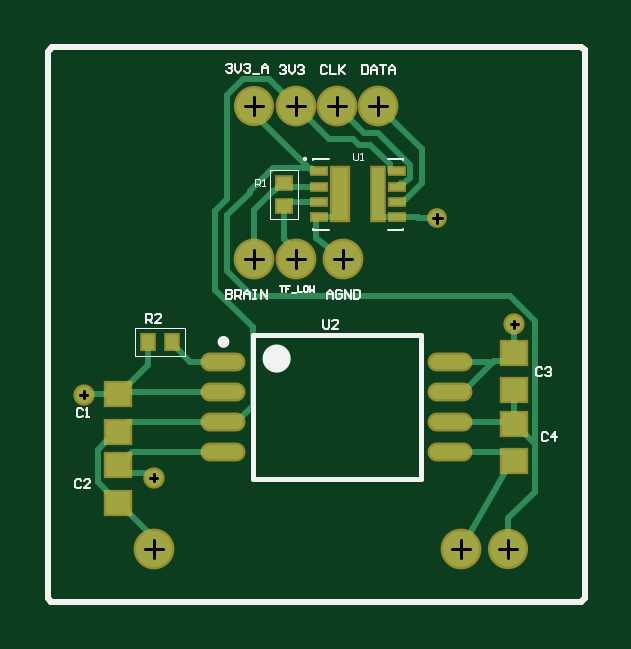
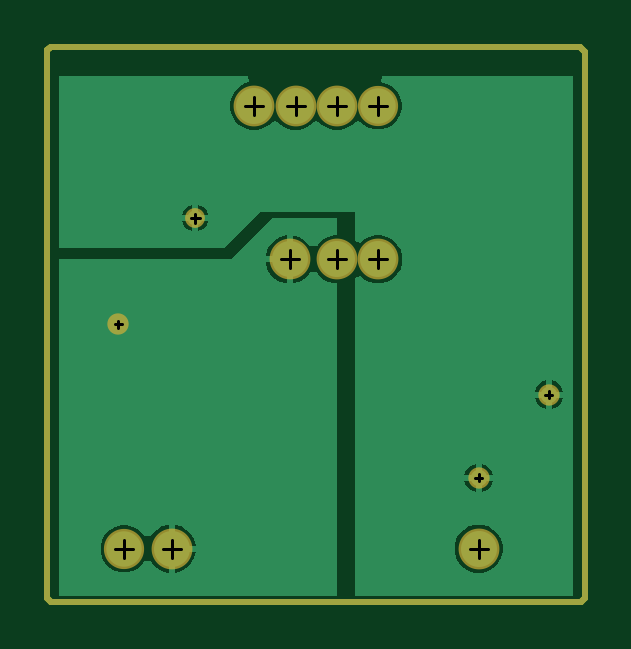
Circuit board: 9 layer files. Board 22.8 x 23.5 mm.
- bottom_copper: ADC_Breakout.GBL (6855 bytes)
- paste: ADC_Breakout.GBP (570 bytes)
- bottom_mask: ADC_Breakout.GBS (1021 bytes)
- outline: ADC_Breakout.GM1 (839 bytes)
- top_copper: ADC_Breakout.GTL (5919 bytes)
- top_silk: ADC_Breakout.GTO (7060 bytes)
- paste: ADC_Breakout.GTP (1435 bytes)
- top_mask: ADC_Breakout.GTS (1881 bytes)
- drill: ADC_Breakout_Drillmap_1.gbr (1272 bytes)

=== bottom_copper: ADC_Breakout.GBL (6855 bytes, source omitted) ===
=== paste: ADC_Breakout.GBP ===
G04*
G04 #@! TF.GenerationSoftware,Altium Limited,Altium Designer,22.9.1 (49)*
G04*
G04 Layer_Color=128*
%FSLAX44Y44*%
%MOMM*%
G71*
G04*
G04 #@! TF.SameCoordinates,97F8D643-19ED-48DD-B254-FA8D0D5437BC*
G04*
G04*
G04 #@! TF.FilePolarity,Positive*
G04*
G01*
G75*
%ADD16C,0.2540*%
D16*
X1636012Y245000D02*
X1637500Y246488D01*
Y478512D01*
X1636012Y480000D02*
X1637500Y478512D01*
X1412110Y480000D02*
X1636012D01*
X1410000Y477890D02*
X1412110Y480000D01*
X1410000Y246488D02*
X1411488Y245000D01*
X1636012D01*
X1410000Y246488D02*
Y477890D01*
M02*

=== bottom_mask: ADC_Breakout.GBS ===
G04*
G04 #@! TF.GenerationSoftware,Altium Limited,Altium Designer,22.9.1 (49)*
G04*
G04 Layer_Color=16711935*
%FSLAX44Y44*%
%MOMM*%
G71*
G04*
G04 #@! TF.SameCoordinates,97F8D643-19ED-48DD-B254-FA8D0D5437BC*
G04*
G04*
G04 #@! TF.FilePolarity,Negative*
G04*
G01*
G75*
%ADD16C,0.2540*%
%ADD31C,1.7272*%
%ADD32C,1.7018*%
%ADD33C,0.9032*%
%ADD34C,0.8382*%
D16*
X1636012Y245000D02*
X1637500Y246488D01*
Y478512D01*
X1636012Y480000D02*
X1637500Y478512D01*
X1412110Y480000D02*
X1636012D01*
X1410000Y477890D02*
X1412110Y480000D01*
X1410000Y246488D02*
X1411488Y245000D01*
X1636012D01*
X1410000Y246488D02*
Y477890D01*
D31*
X1535000Y390000D02*
D03*
X1585000Y267500D02*
D03*
X1455000D02*
D03*
X1515000Y390000D02*
D03*
X1497500D02*
D03*
X1550000Y455000D02*
D03*
X1515000D02*
D03*
X1532500D02*
D03*
D32*
X1605000Y267500D02*
D03*
X1497500Y455000D02*
D03*
D33*
X1607500Y362500D02*
D03*
X1455000Y297500D02*
D03*
X1425250Y332750D02*
D03*
D34*
X1575000Y407500D02*
D03*
M02*

=== outline: ADC_Breakout.GM1 ===
G04*
G04 #@! TF.GenerationSoftware,Altium Limited,Altium Designer,22.9.1 (49)*
G04*
G04 Layer_Color=16711935*
%FSLAX44Y44*%
%MOMM*%
G71*
G04*
G04 #@! TF.SameCoordinates,97F8D643-19ED-48DD-B254-FA8D0D5437BC*
G04*
G04*
G04 #@! TF.FilePolarity,Positive*
G04*
G01*
G75*
%ADD16C,0.2540*%
D16*
X1636012Y245000D02*
X1637500Y246488D01*
Y478512D01*
X1636012Y480000D02*
X1637500Y478512D01*
X1412110Y480000D02*
X1636012D01*
X1410000Y477890D02*
X1412110Y480000D01*
X1410000Y246488D02*
X1411488Y245000D01*
X1636012D01*
X1410000Y246488D02*
Y477890D01*
X1636012Y245000D02*
X1637500Y246488D01*
Y478512D01*
X1636012Y480000D02*
X1637500Y478512D01*
X1412110Y480000D02*
X1636012D01*
X1410000Y477890D02*
X1412110Y480000D01*
X1410000Y246488D02*
X1411488Y245000D01*
X1636012D01*
X1410000Y246488D02*
Y477890D01*
M02*

=== top_copper: ADC_Breakout.GTL ===
G04*
G04 #@! TF.GenerationSoftware,Altium Limited,Altium Designer,22.9.1 (49)*
G04*
G04 Layer_Physical_Order=1*
G04 Layer_Color=10066410*
%FSLAX44Y44*%
%MOMM*%
G71*
G04*
G04 #@! TF.SameCoordinates,97F8D643-19ED-48DD-B254-FA8D0D5437BC*
G04*
G04*
G04 #@! TF.FilePolarity,Positive*
G04*
G01*
G75*
%ADD16C,0.2540*%
%ADD17R,0.5000X0.6000*%
%ADD18O,1.7000X0.6000*%
%ADD19R,1.0000X0.9500*%
%ADD20R,0.6000X0.5000*%
%ADD21R,0.6000X0.2500*%
%ADD22R,0.7000X2.2300*%
%ADD23R,0.5000X2.2300*%
%ADD35C,1.5240*%
%ADD36C,1.4986*%
%ADD37C,0.7000*%
%ADD38C,0.6350*%
D16*
X1523290Y427250D02*
X1525000D01*
X1521730Y428810D02*
X1523290Y427250D01*
X1505422Y428810D02*
X1521730D01*
X1495746Y419134D02*
X1505422Y428810D01*
X1495746Y418246D02*
Y419134D01*
X1486070Y408570D02*
X1495746Y418246D01*
X1486070Y385266D02*
Y408570D01*
Y385266D02*
X1496689Y374647D01*
X1605691D01*
X1616310Y364028D01*
Y291626D02*
Y364028D01*
X1605000Y280316D02*
X1616310Y291626D01*
X1605000Y267500D02*
Y280316D01*
X1480990Y377227D02*
Y410674D01*
X1444400Y321150D02*
X1490000D01*
X1486070Y415754D02*
Y459555D01*
X1480990Y377227D02*
X1496810Y361407D01*
Y327960D02*
Y361407D01*
X1480990Y410674D02*
X1486070Y415754D01*
Y459555D02*
X1492818Y466303D01*
X1529126Y440874D02*
X1539442D01*
X1515000Y455000D02*
X1529126Y440874D01*
X1503697Y466303D02*
X1515000Y455000D01*
X1556500Y420750D02*
X1558210D01*
X1563310Y424422D02*
Y430078D01*
X1539442Y440874D02*
X1541785Y438531D01*
X1550000Y455000D02*
X1568390Y436610D01*
X1556500Y414250D02*
X1556520Y414270D01*
X1554810Y427270D02*
Y430228D01*
X1568390Y422318D02*
Y436610D01*
X1561078Y422190D02*
X1563310Y424422D01*
X1554810Y427270D02*
X1554830Y427250D01*
X1546507Y438531D02*
X1554810Y430228D01*
X1560342Y414270D02*
X1568390Y422318D01*
X1541785Y438531D02*
X1546507D01*
X1554830Y427250D02*
X1556500D01*
X1543889Y443611D02*
X1548611D01*
X1549818Y443570D02*
X1563310Y430078D01*
X1558210Y420750D02*
X1559650Y422190D01*
X1561078D01*
X1548611Y443611D02*
X1548652Y443570D01*
X1549818D01*
X1556520Y414270D02*
X1560342D01*
X1492818Y466303D02*
X1503697D01*
X1490000Y321150D02*
X1496810Y327960D01*
X1499881Y449159D02*
X1521790Y427250D01*
X1497500Y455000D02*
X1499881Y452619D01*
Y449159D02*
Y452619D01*
X1607500Y362500D02*
X1607500Y362500D01*
X1607500Y350500D02*
Y362500D01*
X1607750Y320500D02*
X1616310Y311940D01*
X1607500Y320500D02*
X1607750D01*
X1585000Y267500D02*
X1605000Y302000D01*
X1607500Y304500D01*
X1523500Y399000D02*
X1535000Y390000D01*
X1452980Y299520D02*
X1455000Y297500D01*
X1443480Y299520D02*
X1452980D01*
X1440000Y303000D02*
X1443480Y299520D01*
X1452570Y269930D02*
X1455000Y267500D01*
X1452570Y269930D02*
Y274680D01*
X1440250Y287000D02*
X1452570Y274680D01*
X1440000Y287000D02*
X1440250D01*
X1436520Y313520D02*
X1440000Y317000D01*
X1435382Y313520D02*
X1436520D01*
X1431190Y309328D02*
X1435382Y313520D01*
X1431190Y295560D02*
Y309328D01*
Y295560D02*
X1439750Y287000D01*
X1440000D01*
X1607250Y304500D02*
X1607500D01*
X1603300Y308450D02*
X1607250Y304500D01*
X1580500Y308450D02*
X1603300D01*
X1607500Y320500D02*
Y334500D01*
X1606850Y321150D02*
X1607500Y320500D01*
X1580500Y321150D02*
X1606850D01*
X1604020Y347020D02*
X1607500Y350500D01*
X1599170Y347020D02*
X1604020D01*
X1586000Y333850D02*
X1599170Y347020D01*
X1580500Y333850D02*
X1586000D01*
X1580500Y346550D02*
X1599170D01*
X1462500Y354500D02*
Y355000D01*
Y354500D02*
X1470450Y346550D01*
X1484500D01*
X1440250Y317000D02*
X1444400Y321150D01*
X1440250Y303000D02*
X1445700Y308450D01*
X1484500D01*
X1440000Y333000D02*
X1440850Y333850D01*
X1484500D01*
X1440250Y333000D02*
X1452500Y345250D01*
Y355000D01*
X1425000Y332500D02*
X1425000D01*
X1425000D02*
X1425500Y333000D01*
X1440000D01*
X1505810Y418810D02*
X1509500Y422500D01*
X1512250Y420750D02*
X1523500D01*
X1510500Y422500D02*
X1512250Y420750D01*
X1509500Y422500D02*
X1510000D01*
X1497500Y410888D02*
X1505422Y418810D01*
X1505810D01*
X1497500Y390000D02*
Y410888D01*
X1532500Y455000D02*
X1543889Y443611D01*
X1550000Y408980D02*
Y417500D01*
Y408980D02*
X1551230Y407750D01*
X1558000D01*
X1534000Y409980D02*
Y417500D01*
X1531770Y407750D02*
X1534000Y409980D01*
X1525000Y407750D02*
X1531770D01*
X1558230D02*
X1566745D01*
X1566995Y407500D02*
X1575000D01*
X1566745Y407750D02*
X1566995Y407500D01*
X1523500Y399000D02*
Y407750D01*
X1515000Y390000D02*
Y393437D01*
X1510000Y398437D02*
X1515000Y393437D01*
X1510000Y398437D02*
Y412500D01*
X1510500D02*
X1512250Y414250D01*
X1523500D01*
X1636012Y245000D02*
X1637500Y246488D01*
Y478512D01*
X1636012Y480000D02*
X1637500Y478512D01*
X1412110Y480000D02*
X1636012D01*
X1410000Y477890D02*
X1412110Y480000D01*
X1410000Y246488D02*
X1411488Y245000D01*
X1636012D01*
X1410000Y246488D02*
Y477890D01*
D17*
X1452500Y355000D02*
D03*
X1462500D02*
D03*
D18*
X1484500Y346550D02*
D03*
Y333850D02*
D03*
Y321150D02*
D03*
Y308450D02*
D03*
X1580500Y346550D02*
D03*
Y333850D02*
D03*
Y321150D02*
D03*
Y308450D02*
D03*
D19*
X1607500Y334500D02*
D03*
Y350500D02*
D03*
Y320500D02*
D03*
Y304500D02*
D03*
X1440000Y317000D02*
D03*
Y333000D02*
D03*
Y287000D02*
D03*
Y303000D02*
D03*
D20*
X1510000Y412500D02*
D03*
Y422500D02*
D03*
D21*
X1525000Y427250D02*
D03*
Y420750D02*
D03*
Y414250D02*
D03*
Y407750D02*
D03*
X1558000Y427250D02*
D03*
Y420750D02*
D03*
Y414250D02*
D03*
Y407750D02*
D03*
D22*
X1534000Y417500D02*
D03*
D23*
X1550000D02*
D03*
D35*
X1535000Y390000D02*
D03*
X1585000Y267500D02*
D03*
X1455000D02*
D03*
X1515000Y390000D02*
D03*
X1497500D02*
D03*
X1550000Y455000D02*
D03*
X1515000D02*
D03*
X1532500D02*
D03*
D36*
X1605000Y267500D02*
D03*
X1497500Y455000D02*
D03*
D37*
X1607500Y362500D02*
D03*
X1455000Y297500D02*
D03*
X1425250Y332750D02*
D03*
D38*
X1575000Y407500D02*
D03*
M02*

=== top_silk: ADC_Breakout.GTO (7060 bytes, source omitted) ===
=== paste: ADC_Breakout.GTP ===
G04*
G04 #@! TF.GenerationSoftware,Altium Limited,Altium Designer,22.9.1 (49)*
G04*
G04 Layer_Color=8421504*
%FSLAX44Y44*%
%MOMM*%
G71*
G04*
G04 #@! TF.SameCoordinates,97F8D643-19ED-48DD-B254-FA8D0D5437BC*
G04*
G04*
G04 #@! TF.FilePolarity,Positive*
G04*
G01*
G75*
%ADD16C,0.2540*%
%ADD17R,0.5000X0.6000*%
%ADD18O,1.7000X0.6000*%
%ADD19R,1.0000X0.9500*%
%ADD20R,0.6000X0.5000*%
%ADD21R,0.6000X0.2500*%
%ADD22R,0.7000X2.2300*%
%ADD23R,0.5000X2.2300*%
D16*
X1636012Y245000D02*
X1637500Y246488D01*
Y478512D01*
X1636012Y480000D02*
X1637500Y478512D01*
X1412110Y480000D02*
X1636012D01*
X1410000Y477890D02*
X1412110Y480000D01*
X1410000Y246488D02*
X1411488Y245000D01*
X1636012D01*
X1410000Y246488D02*
Y477890D01*
D17*
X1452500Y355000D02*
D03*
X1462500D02*
D03*
D18*
X1484500Y346550D02*
D03*
Y333850D02*
D03*
Y321150D02*
D03*
Y308450D02*
D03*
X1580500Y346550D02*
D03*
Y333850D02*
D03*
Y321150D02*
D03*
Y308450D02*
D03*
D19*
X1607500Y334500D02*
D03*
Y350500D02*
D03*
Y320500D02*
D03*
Y304500D02*
D03*
X1440000Y317000D02*
D03*
Y333000D02*
D03*
Y287000D02*
D03*
Y303000D02*
D03*
D20*
X1510000Y412500D02*
D03*
Y422500D02*
D03*
D21*
X1525000Y427250D02*
D03*
Y420750D02*
D03*
Y414250D02*
D03*
Y407750D02*
D03*
X1558000Y427250D02*
D03*
Y420750D02*
D03*
Y414250D02*
D03*
Y407750D02*
D03*
D22*
X1534000Y417500D02*
D03*
D23*
X1550000D02*
D03*
M02*

=== top_mask: ADC_Breakout.GTS ===
G04*
G04 #@! TF.GenerationSoftware,Altium Limited,Altium Designer,22.9.1 (49)*
G04*
G04 Layer_Color=8388736*
%FSLAX44Y44*%
%MOMM*%
G71*
G04*
G04 #@! TF.SameCoordinates,97F8D643-19ED-48DD-B254-FA8D0D5437BC*
G04*
G04*
G04 #@! TF.FilePolarity,Negative*
G04*
G01*
G75*
%ADD16C,0.2540*%
%ADD24R,0.7032X0.8032*%
%ADD25O,1.9032X0.8032*%
%ADD26R,1.2032X1.1532*%
%ADD27R,0.8032X0.7032*%
%ADD28R,0.8032X0.4532*%
%ADD29R,0.9032X2.4332*%
%ADD30R,0.7032X2.4332*%
%ADD31C,1.7272*%
%ADD32C,1.7018*%
%ADD33C,0.9032*%
%ADD34C,0.8382*%
D16*
X1636012Y245000D02*
X1637500Y246488D01*
Y478512D01*
X1636012Y480000D02*
X1637500Y478512D01*
X1412110Y480000D02*
X1636012D01*
X1410000Y477890D02*
X1412110Y480000D01*
X1410000Y246488D02*
X1411488Y245000D01*
X1636012D01*
X1410000Y246488D02*
Y477890D01*
D24*
X1452500Y355000D02*
D03*
X1462500D02*
D03*
D25*
X1484500Y346550D02*
D03*
Y333850D02*
D03*
Y321150D02*
D03*
Y308450D02*
D03*
X1580500Y346550D02*
D03*
Y333850D02*
D03*
Y321150D02*
D03*
Y308450D02*
D03*
D26*
X1607500Y334500D02*
D03*
Y350500D02*
D03*
Y320500D02*
D03*
Y304500D02*
D03*
X1440000Y317000D02*
D03*
Y333000D02*
D03*
Y287000D02*
D03*
Y303000D02*
D03*
D27*
X1510000Y412500D02*
D03*
Y422500D02*
D03*
D28*
X1525000Y427250D02*
D03*
Y420750D02*
D03*
Y414250D02*
D03*
Y407750D02*
D03*
X1558000Y427250D02*
D03*
Y420750D02*
D03*
Y414250D02*
D03*
Y407750D02*
D03*
D29*
X1534000Y417500D02*
D03*
D30*
X1550000D02*
D03*
D31*
X1535000Y390000D02*
D03*
X1585000Y267500D02*
D03*
X1455000D02*
D03*
X1515000Y390000D02*
D03*
X1497500D02*
D03*
X1550000Y455000D02*
D03*
X1515000D02*
D03*
X1532500D02*
D03*
D32*
X1605000Y267500D02*
D03*
X1497500Y455000D02*
D03*
D33*
X1607500Y362500D02*
D03*
X1455000Y297500D02*
D03*
X1425250Y332750D02*
D03*
D34*
X1575000Y407500D02*
D03*
M02*

=== drill: ADC_Breakout_Drillmap_1.gbr ===
G04*
G04 #@! TF.GenerationSoftware,Altium Limited,Altium Designer,25.8.1 (18)*
G04*
G04 Layer_Color=128*
%FSLAX44Y44*%
%MOMM*%
G71*
G04*
G04 #@! TF.SameCoordinates,1388275A-6319-4885-8B31-DF8101F49269*
G04*
G04*
G04 #@! TF.FilePolarity,Positive*
G04*
G01*
G75*
%ADD39C,0.1270*%
D39*
X1531190Y390000D02*
X1538810D01*
X1535000Y386190D02*
Y393810D01*
X1581190Y267500D02*
X1588810D01*
X1585000Y263690D02*
Y271310D01*
X1451190Y267500D02*
X1458810D01*
X1455000Y263690D02*
Y271310D01*
X1601190Y267500D02*
X1608810D01*
X1605000Y263690D02*
Y271310D01*
X1511190Y390000D02*
X1518810D01*
X1515000Y386190D02*
Y393810D01*
X1493690Y390000D02*
X1501310D01*
X1497500Y386190D02*
Y393810D01*
X1546190Y455000D02*
X1553810D01*
X1550000Y451190D02*
Y458810D01*
X1493690Y455000D02*
X1501310D01*
X1497500Y451190D02*
Y458810D01*
X1511190Y455000D02*
X1518810D01*
X1515000Y451190D02*
Y458810D01*
X1528690Y455000D02*
X1536310D01*
X1532500Y451190D02*
Y458810D01*
X1606000Y362500D02*
X1609000D01*
X1607500Y361000D02*
Y364000D01*
X1453500Y297500D02*
X1456500D01*
X1455000Y296000D02*
Y299000D01*
X1423750Y332750D02*
X1426750D01*
X1425250Y331250D02*
Y334250D01*
X1573095Y407500D02*
X1576905D01*
X1575000Y405595D02*
Y409405D01*
M02*
